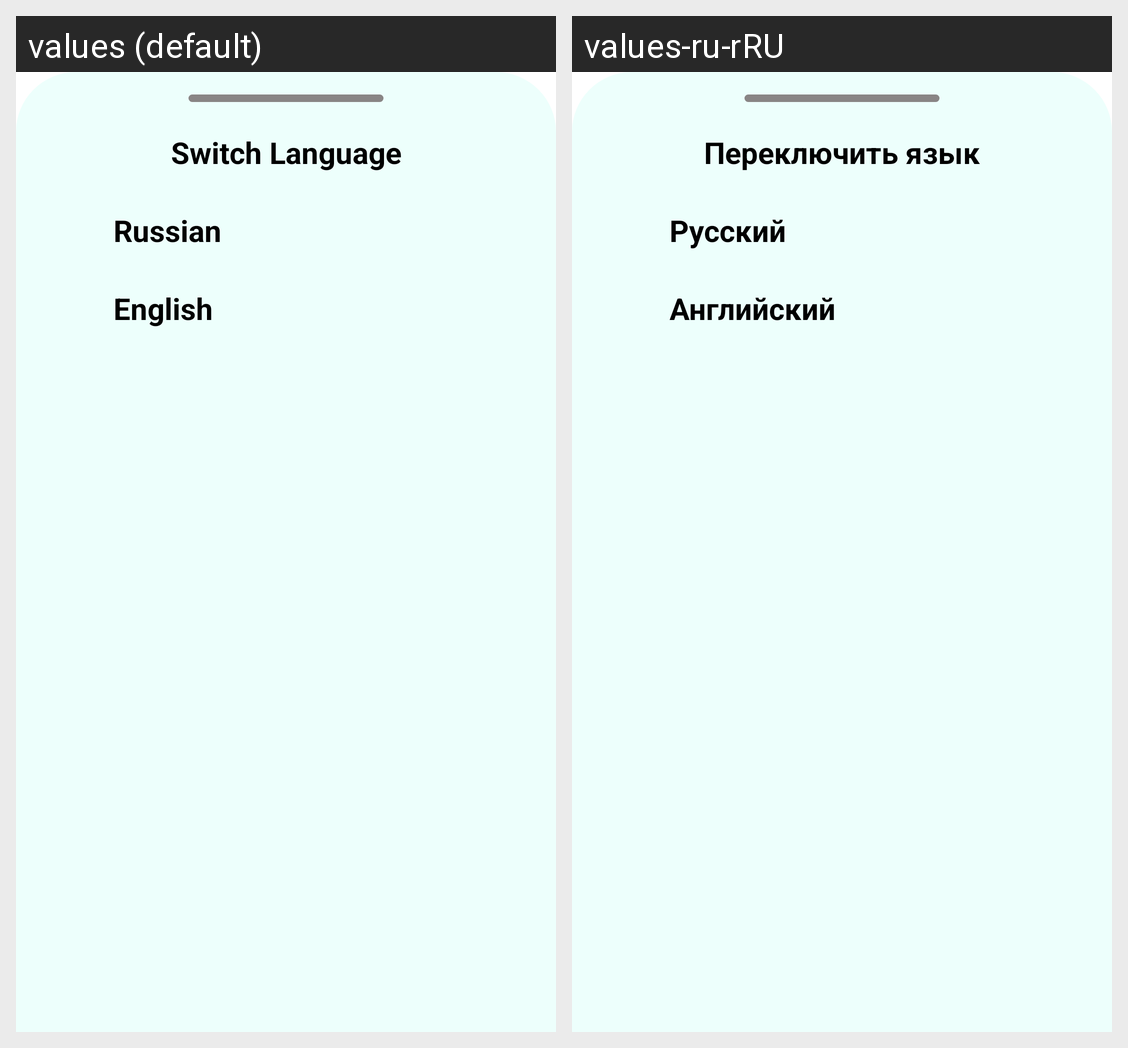

This grid shows one Android layout under two languages. Give, for every string resource on the screen, its name, the default text and each shown locale's text.
Android screen res/layout/fragment_bottom_sheet.xml rendered under 2 locales, left to right: values (default), values-ru-rRU. Device: Nexus 5 (rendered at 1080×1920; each locale shown at half size, 540×960, under a caption strip naming it); theme Theme.GeekBankAndroid.
Strings drawn on this screen, with the default value and each locale's value (text and hints the layout hard-codes, and strings that could not be matched under every locale, appear in the picture but are not listed):

switch_language
  values: Switch Language
  values-ru-rRU: Переключить язык

russian
  values: Russian
  values-ru-rRU: Русский

english
  values: English
  values-ru-rRU: Английский
